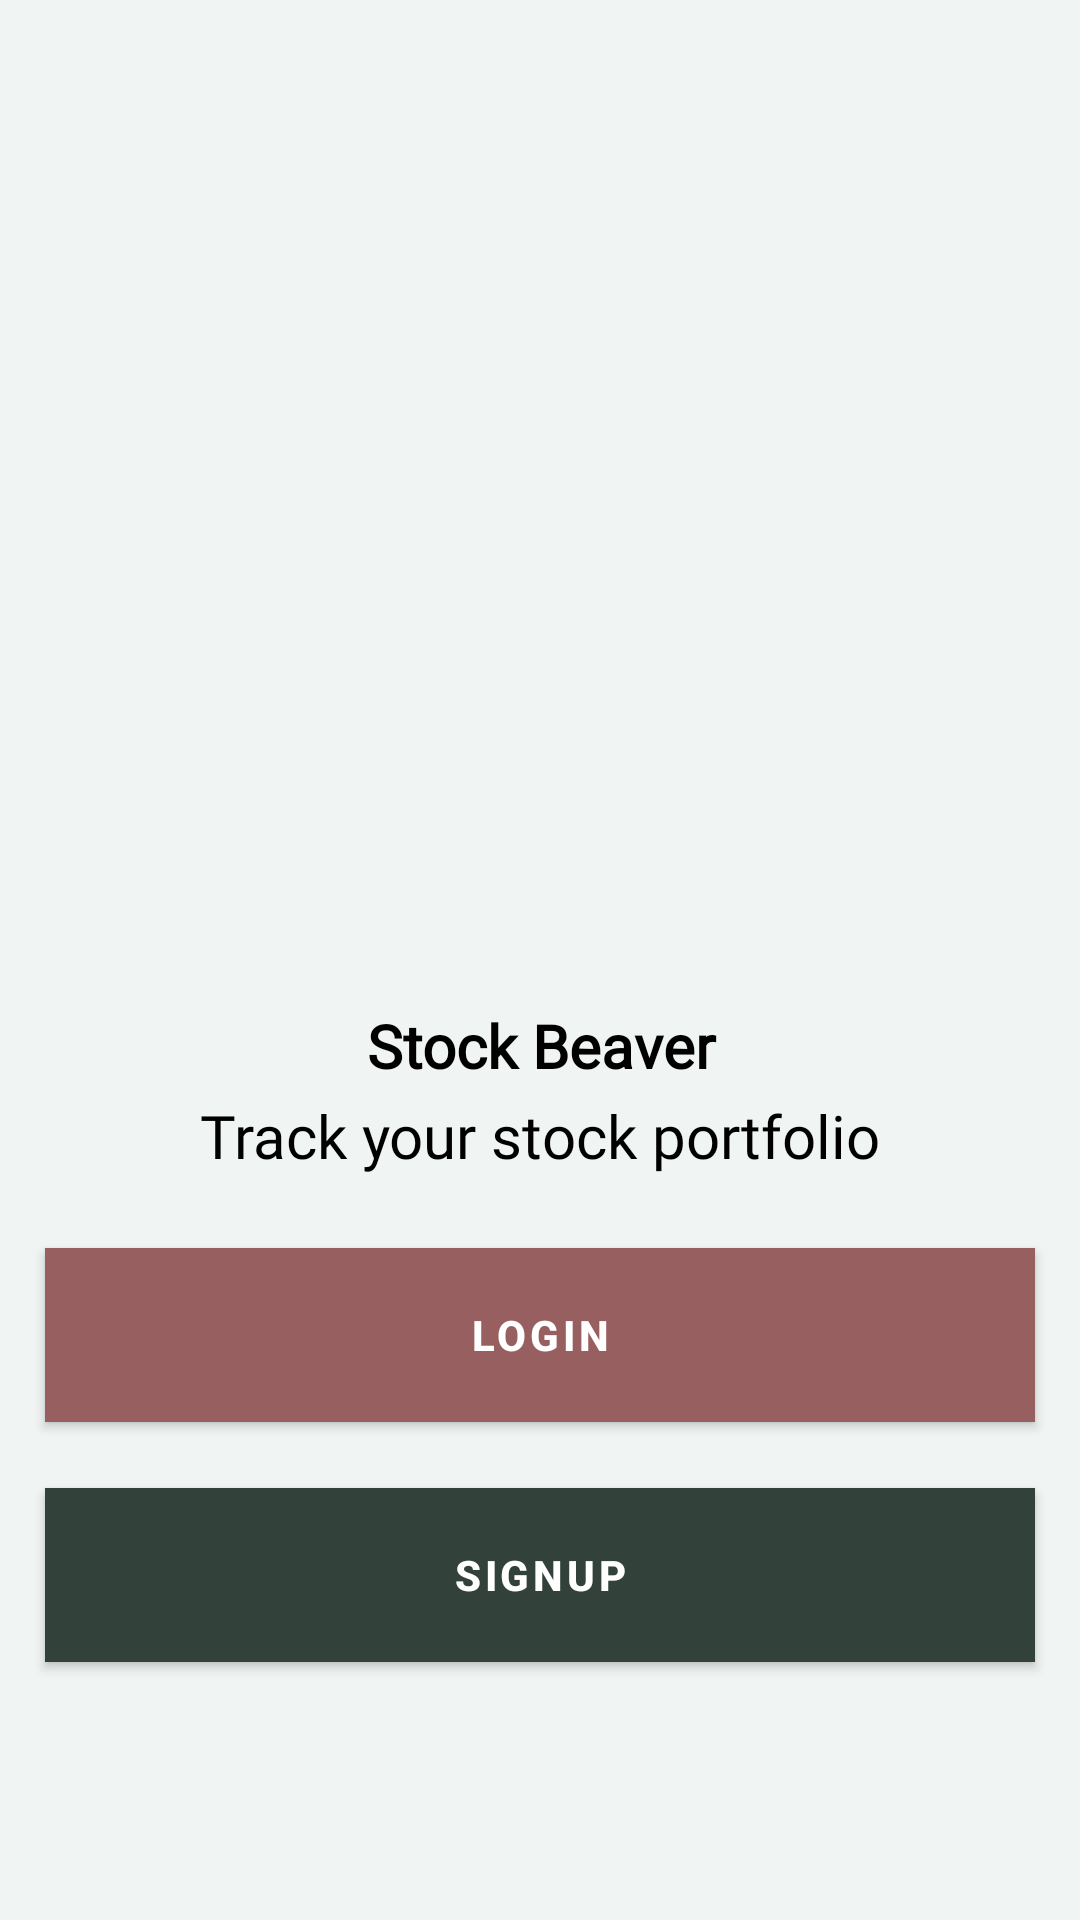

Produce the Android XML layout that renders to this screen, including the resource entries it uses.
<!-- AndroidManifest.xml: activity theme Theme.StockBeaver.NoActionBar -->
<!-- res/layout/activity_main.xml -->
<?xml version="1.0" encoding="utf-8"?>
<androidx.coordinatorlayout.widget.CoordinatorLayout xmlns:android="http://schemas.android.com/apk/res/android"
    xmlns:app="http://schemas.android.com/apk/res-auto"
    xmlns:tools="http://schemas.android.com/tools"
    android:layout_width="match_parent"
    android:layout_height="match_parent"
    android:background="#F0F4F3"
    tools:context=".MainActivity">


    <Button
        android:id="@+id/login"
        android:layout_width="330dp"
        android:layout_height="58dp"
        android:layout_gravity="center"
        android:layout_marginTop="250dp"
        android:background="#F0F4F3"
        android:backgroundTint="#FF4019"
        android:text="@string/login"
        android:textColor="#FFFFFF"
        android:textStyle="bold"
        app:backgroundTint="#975F5F"
        app:iconTint="#32413A"
        tools:layout_editor_absoluteY="471dp" />

    <Button
        android:id="@+id/register"
        android:layout_width="330dp"
        android:layout_height="58dp"
        android:layout_gravity="center"
        android:layout_marginTop="410dp"
        android:background="#975F5F"
        android:backgroundTint="#975F5F"
        android:text="@string/signup"

        android:textColor="#FFFFFF"
        android:textStyle="bold"

        app:backgroundTint="#32413A"
        app:iconTint="#32413A"
        tools:layout_editor_absoluteY="471dp" />


    <TextView
        android:id="@+id/textView7"
        android:layout_width="match_parent"
        android:layout_height="30dp"
        android:layout_gravity="center"
        android:layout_marginTop="60dp"
        android:fontFamily="@font/poppins_bold"
        android:text="@string/StockBeaver"
        android:textAlignment="center"
        android:textColor="#000000"
        android:textSize="20sp"
        android:textStyle="bold" />

    <TextView
        android:id="@+id/track_text2"
        android:layout_width="match_parent"
        android:layout_height="30dp"
        android:layout_gravity="center"
        android:layout_marginTop="120dp"
        android:fontFamily="@font/poppins_bold"
        android:text="@string/stock_portfolio"
        android:textAlignment="center"
        android:textColor="#000000"
        android:textSize="20sp"
        tools:layout_editor_absoluteY="427dp" />
</androidx.coordinatorlayout.widget.CoordinatorLayout>
<!-- resources referenced by this layout -->
<resources>
  <string name="StockBeaver">Stock Beaver</string>
  <string name="login">login</string>
  <string name="signup">signup</string>
  <string name="stock_portfolio">Track your stock portfolio</string>
  <style name="Theme.StockBeaver.NoActionBar">
          <item name="windowActionBar">false</item>
          <item name="windowNoTitle">true</item>
      </style>
</resources>
